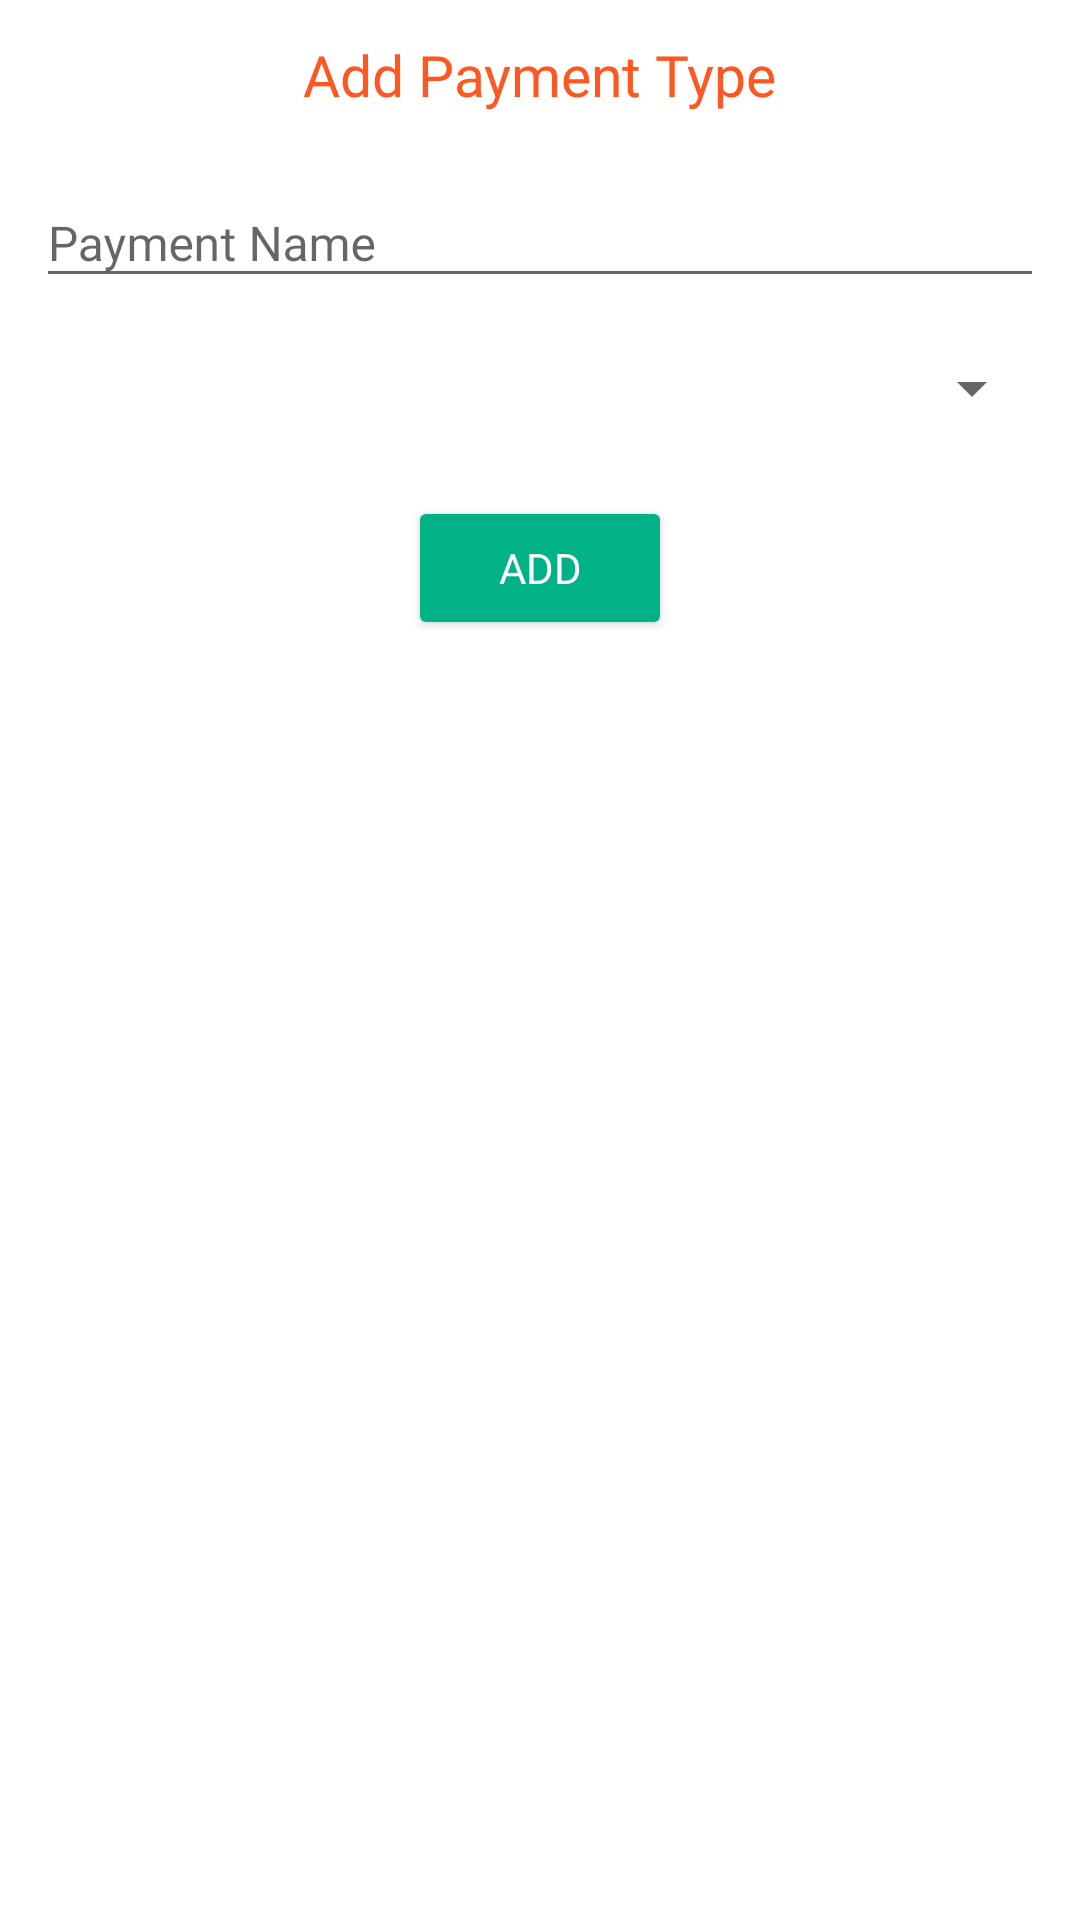

Produce the Android XML layout that renders to this screen, including the resource entries it uses.
<!-- AndroidManifest.xml: application theme AppTheme -->
<!-- res/layout/fragment_add_payment_type.xml -->
<FrameLayout xmlns:android="http://schemas.android.com/apk/res/android"
    xmlns:tools="http://schemas.android.com/tools"
    android:layout_width="match_parent"
    android:layout_height="match_parent"
    xmlns:app="http://schemas.android.com/apk/res-auto"
    tools:context="in.phoenix.myspends.ui.fragment.AddPaymentTypeFragment"
    android:background="@android:color/white">

    <RelativeLayout
        android:layout_width="match_parent"
        android:layout_height="wrap_content"
        android:layout_marginStart="12dp"
        android:layout_marginEnd="12dp"
        android:layout_marginTop="12dp">

        <TextView
            android:layout_width="wrap_content"
            android:layout_height="wrap_content"
            android:text="Add Payment Type"
            android:textColor="@color/colorPrimary"
            android:textSize="19sp"
            android:id="@+id/fapt_tv_title"
            android:layout_centerHorizontal="true"
            android:fontFamily="@font/source_sans_pro"/>

        <android.support.design.widget.TextInputLayout
            android:id="@+id/fapt_til_type_name"
            android:layout_width="match_parent"
            android:layout_height="wrap_content"
            android:layout_below="@+id/fapt_tv_title"
            android:layout_marginTop="12dp">

            <android.support.design.widget.TextInputEditText
                android:id="@+id/fapt_tiedittext_type_name"
                android:layout_width="match_parent"
                android:layout_height="wrap_content"
                android:maxLines="1"
                android:maxLength="15"
                android:hint="Payment Name"
                android:textSize="16sp"
                android:inputType="textCapWords"
                app:fontFamily="@font/source_sans_pro"/>
        </android.support.design.widget.TextInputLayout>

        

        
        <Spinner
            android:id="@+id/fapt_spnr_payment_type"
            android:layout_width="match_parent"
            android:layout_height="40dp"
            android:layout_marginTop="10dp"
            android:dropDownSelector="@color/colorAccent"
            android:spinnerMode="dialog"
            android:layout_below="@+id/fapt_til_type_name"/>

        <android.support.v7.widget.AppCompatButton
            android:id="@+id/fapt_acbutton_add"
            android:layout_width="wrap_content"
            android:layout_height="wrap_content"
            android:layout_centerHorizontal="true"
            android:textAllCaps="true"
            android:text="@string/add"
            android:layout_marginTop="16dp"
            android:paddingStart="16dp"
            android:paddingEnd="16dp"
            android:layout_marginBottom="16dp"
            android:textColor="@android:color/white"
            android:layout_below="@+id/fapt_spnr_payment_type"
            app:fontFamily="@font/source_sans_pro"/>

        <ProgressBar
            android:id="@+id/fapt_pb_loading"
            android:layout_width="wrap_content"
            android:layout_height="wrap_content"
            android:layout_centerInParent="true"
            android:visibility="invisible"/>

    </RelativeLayout>

</FrameLayout>
<!-- resources referenced by this layout -->
<resources>
  <color name="colorAccent">#00B286</color>
  <color name="colorPrimary">#FF5722</color>
  <string name="add">Add</string>
  <style name="AppTheme" parent="Theme.AppCompat.Light.NoActionBar">
          
          <item name="colorPrimary">@color/colorPrimary</item>
          <item name="colorPrimaryDark">@color/colorPrimaryDark</item>
          <item name="colorAccent">@color/colorAccent</item>
  
          <item name="android:actionOverflowButtonStyle">@style/ActionButtonOverflow</item>
          
          <item name="actionOverflowButtonStyle">@style/ActionButtonOverflow</item>
  
          <item name="android:colorButtonNormal">@color/colorAccent</item>
          <item name="colorButtonNormal">@color/colorAccent</item>
          
          <item name="android:windowAnimationStyle">@style/CustomTransition</item>
      </style>
  <color name="colorPrimaryDark">#E64A19</color>
  <style name="ActionButtonOverflow" parent="@style/Widget.AppCompat.ActionButton.Overflow">
          <item name="android:src">@drawable/ic_more_vert_white_24dp</item>
      </style>
  <style name="CustomTransition" parent="@android:style/Animation.Activity">
          
  
          
          
  
          
          
  
          <item name="android:activityOpenEnterAnimation">@anim/slide_from_right</item>
          <item name="android:activityOpenExitAnimation">@anim/slide_out_left</item>
          <item name="android:activityCloseExitAnimation">@anim/slide_out_right</item>
          <item name="android:activityCloseEnterAnimation">@anim/slide_from_left</item>
  
          
  
      </style>
</resources>
